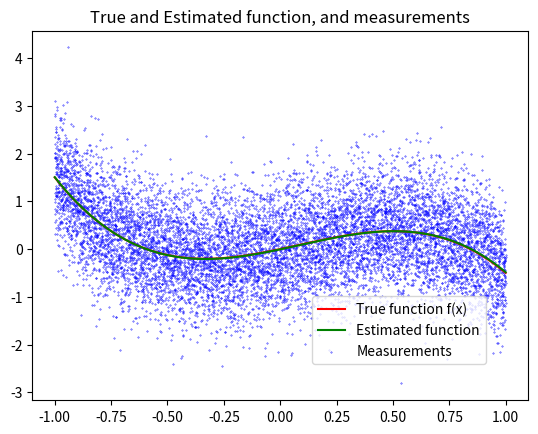

This chart was generated by the following Python code: (Note: this script raises an exception after producing the figure.)
import os, sys
import numpy as np
import matplotlib.pyplot as plt
import time


def analytical_estimation(X, y):
    # get the desired parameters with analytical estimation

    X_T_X = np.matmul(np.transpose(X), X)
    X_T_X_inv = np.linalg.inv(X_T_X)
    X_T_y = np.matmul(np.transpose(X),y)

    a_est = np.matmul(X_T_X_inv,X_T_y)

    return a_est


def projected_gd(X, y, step_size_mode : str, r, eps, max_iter, m, a_init, a_compare, eta = None, batch_size = None, print_every=100):
    """Estimate parameters using projected GD algorithm"""

    # step_size_mode :  decaying/AdaGrad


    def calc_grad(X, y, a, m, batch_size = None):

        if batch_size == None:
            X_a = np.matmul(X, a) # (m,)
            X_T = np.transpose(X) # (n x m)
            # y (m, 1)

            g_T = (1/m) * np.matmul(X_T, X_a-y[:,0])

        else:
            # choose random 'batch_size' number of examples
            # and calc gradient on them
            m, n = X.shape
            batch_indexes = np.random.randint(0, m, batch_size)
            X_batch = X[batch_indexes, :]
            y_batch = y[batch_indexes, :]

            X_a = np.matmul(X_batch, a)             # (batch_size,)
            X_batch_T = np.transpose(X_batch)       # (n x batch_size)
            # y (batch_size, 1)

            g_T = (1/batch_size) * np.matmul(X_batch_T, X_a-y_batch[:,0])

        return g_T

    def get_G(X, y, r, m):

        mx = (np.matmul(np.transpose(X), X)) * (1/m)
        max_ev = np.max(np.linalg.eig(mx)[0])

        mx2 = (np.matmul(np.transpose(X), y)) * (1/m)
        norm = np.linalg.norm(mx2)

        G = 2*r*max_ev +  norm
        return G

    def calc_decaying_grad(D_G, t):
        step_size = D_G * (1/np.sqrt(t))
        return step_size

    def calc_adagrad(D, g_T_vec):

        norms_squared = np.linalg.norm(g_T_vec, axis=1)**2
        step_size = D / np.sqrt(2 * np.sum(norms_squared))
        return step_size

    def project_a(a, r):

        if np.linalg.norm(a) > r:
            return r * (a / np.linalg.norm(a))
        else:
            return a


    D = 2*r
    G = get_G(X, y, r, m)
    D_G = D/G

    a_compare = np.transpose(a_compare)

    # take the initial values as current estimation
    a_est = a_init

    # 2. keep going until stop condition reached or max_iter
    t = 1
    err_vec = np.array([])
    time_vec = np.array([])

    cur_grad = calc_grad(X, y, a_est, m, batch_size)
    cur_grad_expand = np.transpose(np.expand_dims(cur_grad, axis=1))
    grad_vec = cur_grad_expand

    start_time = time.time()

    while True:

        if (np.linalg.norm(cur_grad) ** 2 < eps):
            print(f"\nCurrent gradient {np.linalg.norm(cur_grad) ** 2} < {eps}. Stopping\n")
            break

        if (t > max_iter):
            print(f"\nReached max number of iterations: {max_iter}. Stopping\n")
            break

        # 3. calculate the step size
        if step_size_mode == 'decaying':
            step_size = calc_decaying_grad(D_G, t)
        elif step_size_mode == 'AdaGrad':
            step_size = calc_adagrad(D, grad_vec)
        elif step_size_mode == 'Const':
            step_size = eta
        else:
            raise Exception("Invalid step size mode")

        # 4. update the estimated params
        update_a = a_est - step_size * cur_grad
        projected_update_a = project_a(update_a, r)
        a_est = projected_update_a

        # 5. re-calculate the gradient
        cur_grad = calc_grad(X, y, a_est, m, batch_size)

        if step_size_mode == 'AdaGrad':
            cur_grad_expand = np.transpose(np.expand_dims(cur_grad, axis=1))
            grad_vec = np.concatenate((grad_vec, cur_grad_expand), axis=0)


        # 6. calc the error
        error = np.sum(np.abs(a_compare - a_est))
        err_vec = np.append(err_vec, error)

        time_vec = np.append(time_vec, time.time())

        if t%print_every == 0:
            print(f"Iter: {t}, error : {error}, grad_norm : {np.linalg.norm(cur_grad)**2}")


        t += 1


    return time_vec, err_vec, a_est

def main():

    # def params
    n = 3
    m = 10000
    a_vec = np.expand_dims(np.array([0, 1, 0.5, -2]), axis=1)

    x_min = -1
    x_max = 1

    mu, sigma = 0, np.sqrt(0.5) # mean and standard deviation

    x_vals = np.linspace(x_min, x_max, num=m)
    X_matrix = np.zeros([m, n+1])

    for i in range(n+1):
        X_matrix[:,i] = x_vals**i

    noise_vals = np.expand_dims(np.random.normal(mu, sigma, m), axis = 1)

    y_true = np.matmul(X_matrix, a_vec)
    y_meas = y_true + noise_vals



    # question 3 + 4
    a_est = analytical_estimation(X_matrix, y_meas)
    y_est = np.matmul(X_matrix, a_est)

    # plot all three graphs
    fig, ax = plt.subplots()
    ax.plot(x_vals, y_true, color='r')
    ax.plot(x_vals, y_est, color='g')
    ax.scatter(x_vals, y_meas, color='b', marker='o', s=0.1 )
    ax.legend(["True function f(x)", "Estimated function", "Measurements"], bbox_to_anchor=(0.55, 0.3))
    ax.set_title('True and Estimated function, and measurements')
    plt.savefig("graphs/q_3.png")
    plt.close(fig)

    do_56 = True
    do_78 = True
    do_10 = True
    do_11 = True

    # question 5 + 6

    # def params
    r = 4              # euclidean distance limit for vec a
    eps = 1e-10         # stop condition
    max_iter = 2000    # max steps

    # 1. pick random initial values s.t. they are in C:
    in_C = False

    while in_C == False:
        a_init = np.random.randn(4)
        in_C = np.linalg.norm(a_init) <= r


    if do_56:
        _, decay_err_vec, decay_a_est = projected_gd(X_matrix, y_meas, 'decaying', r, eps, max_iter, m, a_init, a_est)
        _, adagrad_err_vec, adagrad_a_est = projected_gd(X_matrix, y_meas, 'AdaGrad', r, eps, max_iter, m, a_init, a_est)


        # plot error
        fig, ax = plt.subplots()
        ax.set_yscale('log')
        ax.plot(decay_err_vec, color='r')
        ax.plot(adagrad_err_vec , color='b')
        ax.grid()
        ax.set_ylabel("Error [log]")
        ax.set_xlabel("Iterations")
        ax.legend(["Decaying step size", "Adagrad"], bbox_to_anchor=(0.55, 0.3))
        ax.set_title('Convergence rate comparison')
        plt.savefig("graphs/q_6.png")
        plt.close(fig)


    # Question 8 - 9
    mx = (np.matmul(np.transpose(X_matrix), X_matrix)) * (1 / m)
    L = np.max(np.linalg.eig(mx)[0])
    max_iter = 500    # max steps

    if do_78:

        _, const_step_1_err_vec, const_step_a_est_1 = projected_gd(X_matrix, y_meas, 'Const', r, eps, max_iter, m, a_init, a_est , eta=10/L)
        _, const_step_2_err_vec, const_step_a_est_2 = projected_gd(X_matrix, y_meas, 'Const', r, eps, max_iter, m, a_init, a_est , eta=1/L)
        _, const_step_3_err_vec, const_step_a_est_3 = projected_gd(X_matrix, y_meas, 'Const', r, eps, max_iter, m, a_init, a_est , eta=1/(10*L))

        # plot error
        fig, ax = plt.subplots()
        ax.set_yscale('log')
        ax.plot(const_step_1_err_vec, color='r')
        ax.plot(const_step_2_err_vec, color='b')
        ax.plot(const_step_3_err_vec, color='g')
        ax.grid()
        ax.set_ylabel("Error [log]")
        ax.set_xlabel("Iterations")
        ax.legend(["10/L", "1/L", "1/10L"], bbox_to_anchor=(0.55, 0.3))
        ax.set_title('Convergence rate comparison')
        plt.savefig("graphs/q_8.png")
        plt.close(fig)


        # plot error
        fig, ax = plt.subplots()
        ax.set_yscale('log')
        ax.plot(adagrad_err_vec, color='r')
        ax.plot(const_step_2_err_vec, color='b')
        ax.grid()
        ax.set_ylabel("Error [log]")
        ax.set_xlabel("Iterations")
        ax.legend(["Adagrad", "Const: eta=1/L"], bbox_to_anchor=(0.55, 0.3))
        ax.set_title('Convergence rate comparison')
        plt.savefig("graphs/q_9.png")
        plt.close(fig)


    # Quesitons 10 - 11

    batch_size_vec = [1, 10, 100, 1000]
    decay_err_vec_batch = {}
    decay_a_est_batch = {}

    eps = 1e-20         # stop condition
    max_iter = 1000    # max steps

    if do_10:
        for i, batch_size in enumerate(batch_size_vec):
            print(f"\nInit for batch_size = {batch_size}")
            _, decay_err_vec_batch[i], decay_a_est_batch[i] = projected_gd(X_matrix, y_meas, 'decaying', r, eps, max_iter, m, a_init, a_est, batch_size=batch_size, print_every=100)


        # plot error
        fig, ax = plt.subplots()
        ax.set_yscale('log')
        ax.plot(decay_err_vec_batch[0], color='r')
        ax.plot(decay_err_vec_batch[1], color='b')
        ax.plot(decay_err_vec_batch[2], color='g')
        ax.plot(decay_err_vec_batch[3], color='k')
        ax.grid()
        ax.set_ylabel("Error [log]")
        ax.set_xlabel("Iterations")
        ax.legend(["batch_size = 1", "batch_size = 10", "batch_size = 100", "batch_size = 1000"], bbox_to_anchor=(0.55, 0.3))
        ax.set_title('Convergence rate comparison')
        plt.savefig("graphs/q_10.png")

    decay_time_vec_batch = {}
    
    if do_11:

        max_iter = 10000  # max steps


        for i, batch_size in enumerate(batch_size_vec):
            print(f"\nInit for batch_size = {batch_size}")
            decay_time_vec_batch[i], decay_err_vec_batch[i], decay_a_est_batch[i] = projected_gd(X_matrix, y_meas, 'decaying', r, eps, max_iter, m, a_init, a_est, batch_size=batch_size, print_every=100)


        # plot error
        fig, ax = plt.subplots()
        ax.set_yscale('log')
        ax.plot(decay_time_vec_batch[0] - decay_time_vec_batch[0][0], decay_err_vec_batch[0], color='r')
        ax.plot(decay_time_vec_batch[1] - decay_time_vec_batch[1][0], decay_err_vec_batch[1], color='b')
        ax.plot(decay_time_vec_batch[2] - decay_time_vec_batch[2][0], decay_err_vec_batch[2], color='g')
        ax.plot(decay_time_vec_batch[3] - decay_time_vec_batch[3][0], decay_err_vec_batch[3], color='k')
        ax.grid()
        ax.set_ylabel("Error [log]")
        ax.set_xlabel("Time [s]")
        ax.legend(["batch_size = 1", "batch_size = 10", "batch_size = 100", "batch_size = 1000"], bbox_to_anchor=(0.55, 0.3))
        ax.set_title('Convergence rate comparison')
        plt.savefig("graphs/q_11.png")



    

    print("done")











if __name__ == "__main__":
    main()